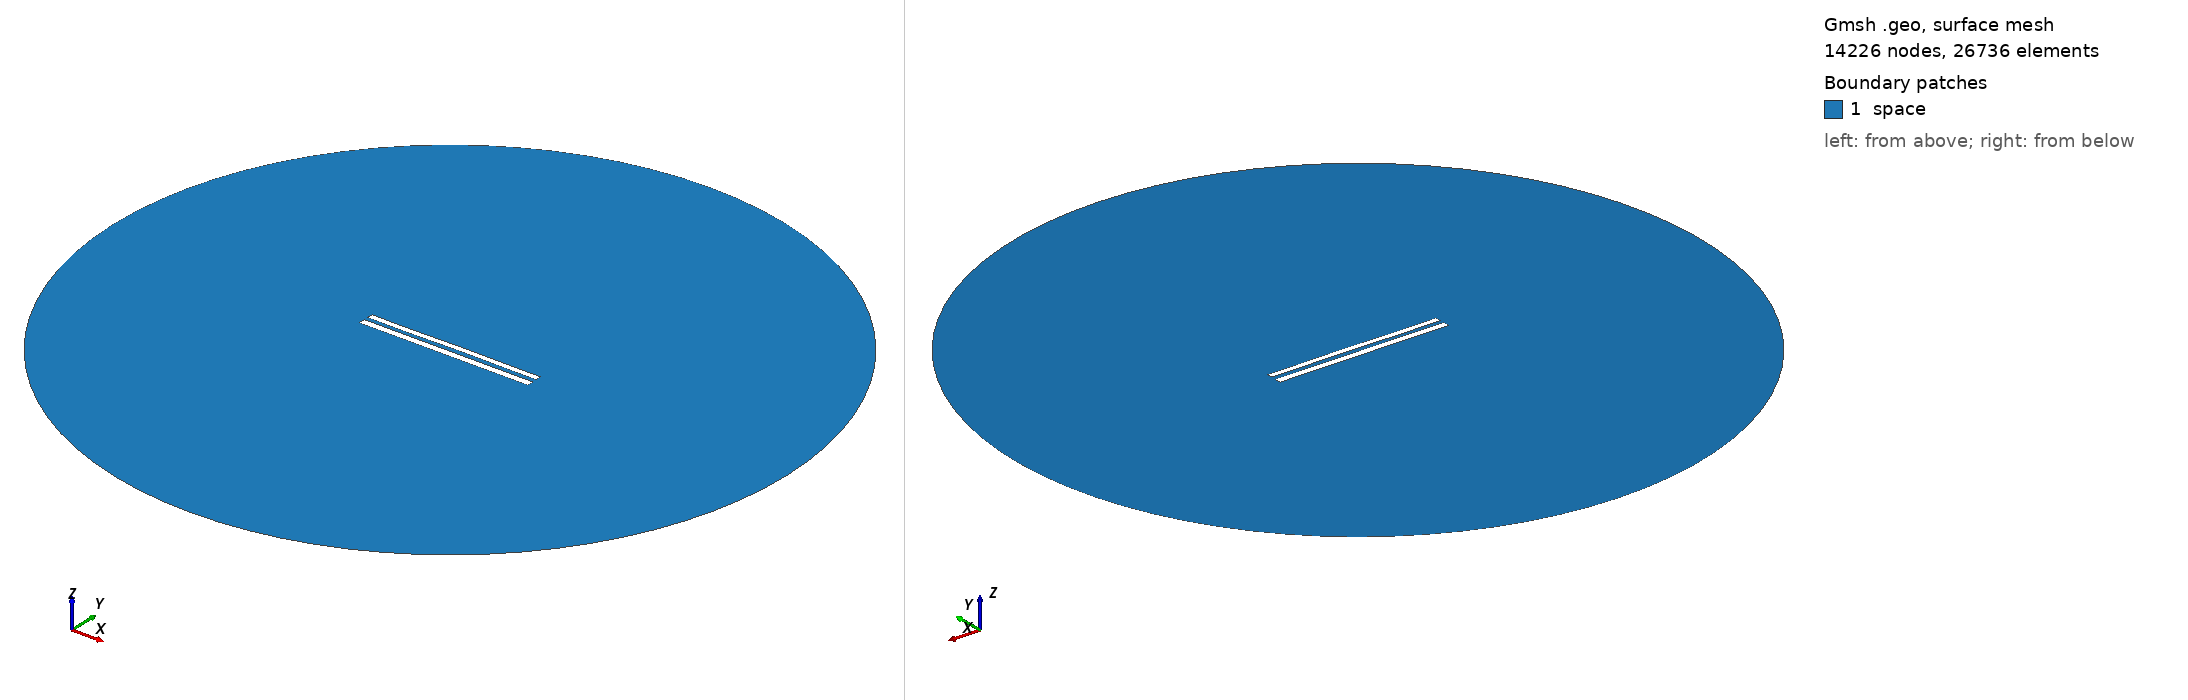

Gmsh geometry script, surface-meshed: 14226 nodes, 26736 surface elements. Boundary patches (legend numbers): 1 space. Left view from above one corner, right view from below the opposite corner. Legend entries are the model's physical surfaces. The drawing asked Gmsh for element sizes between 1% and 20% of the model's largest extent; the script's own settings can give other sizes.

=== 9332.geo (drawn) ===
//---------------------------------------
// Geometry kernel
//---------------------------------------

SetFactory("OpenCASCADE");



//---------------------------------------
// Parameters of the geometry
//---------------------------------------

// Overetch of the upper plate
overetch = 0.25;

// Distance between the plates
distance = 2.5;

// Discretization over the x axis (for the deformation)
nx = 50; 

// Length of the plate
L = 100 - overetch; 

// Number of modes
n = 4; 

// 1st mode coefficient
coeff(1) = 0.15;
beta(1) = 0.596864 * 3.1415926535 / L;

// 2nd mode coefficient
coeff(2) = 0.07499999999999998;
beta(2) = 1.49418 * 3.1415926535 / L;

// 3rd mode coefficient
coeff(3) = -0.075;
beta(3) = 2.50025 * 3.1415926535 / L;

// 4th mode coefficient
coeff(4) = -0.075;
beta(4) = 3.49999 * 3.1415926535 / L;



//---------------------------------------
// Upper plate (deformed rectangle)
//---------------------------------------

// Coordiantes of the upper plate
xmin = -50;
xmax = 50 - overetch;

// Height of the upper plate
yheight = 4 - 2 * overetch;

// Indexes of the points
UpperID[] = {};
LowerID[] = {};
LeftID[] = {};
RightID[] = {};

// Point index
p = 1;

// Horizontal edges
For i In {1:nx}
    x = xmin + (i-1)*(xmax - xmin)/(nx-1);

    y_bottom = distance / 2 + overetch;
    For j In {1:n}
        C = (Cosh(beta(j)*L) + Cos(beta(j)*L)) / (Sinh(beta(j)*L) + Sin(beta(j)*L));
        y_bottom  = y_bottom + coeff(j) * (Cosh(beta(j)*(x+50)) - Cos(beta(j)*(x+50)) - C * (Sinh(beta(j)*(x+50)) - Sin(beta(j)*(x+50))));
    EndFor

    y_top = y_bottom + yheight;

    Point(p) = {x, y_top, 0, 1.0};
    UpperID[i] = p;
    p = p + 1;

    Point(p) = {x, y_bottom, 0, 1.0};
    LowerID[i] = p;
    p = p + 1;
EndFor

// Create point lists
UpperPts[] = {}; LowerPts[] = {};
For i In {1:nx}
  UpperPts[] += {UpperID[i]};
  LowerPts[] += {LowerID[i]};
EndFor

// Build splines
Spline(1) = {UpperPts[]};
Spline(2) = {LowerPts[]};
Line(3) = {LowerPts[nx-1], UpperPts[nx-1]};
Line(4) = {LowerPts[0], UpperPts[0]};

// Build the plane surface
Curve Loop(1) = {2, 3, -1, -4};
Plane Surface(1) = {1};



//---------------------------------------
// Lower plate (rectangle)
//---------------------------------------

// Vertices
Point(1001) = {-50, -1, 0, 1.0};
Point(1002) = { 50, -1, 0, 1.0};
Point(1003) = { 50,  -5, 0, 1.0};
Point(1004) = {-50,  -5, 0, 1.0};

// Edges
Line(5) = {1001, 1002};
Line(6) = {1002, 1003};
Line(7) = {1003, 1004};
Line(8) = {1004, 1001};

// Plane surface
Line Loop(2) = {5, 6, 7, 8};
Plane Surface(2) = {2}; 



//---------------------------------------
// Outer (fictious) boundary
//---------------------------------------

// Points
Point(1005) = {0, 0, 0};       // Center
Point(1006) = {200, 0, 0};     // Start point
Point(1007) = {0, 200, 0};     // 90 degrees
Point(1008) = {-200, 0, 0};    // 180 degrees
Point(1009) = {0, -200, 0};    // 270 degrees

// Circle arcs (each needs start, center, end)
Circle(9) = {1006, 1005, 1007};
Circle(10) = {1007, 1005, 1008};
Circle(11) = {1008, 1005, 1009};
Circle(12) = {1009, 1005, 1006};

// Plane surface for the entire domain
Curve Loop(3) = {9, 10, 11, 12};
Surface(3) = {3};

// Subtract the plates from the whole domain to obtain the actual domain where we want to solve the equations
BooleanDifference{ Surface{3}; Delete; }{ Surface{1}; Surface{2}; Delete; }




//---------------------------------------
// Transfinite Lines/Curves
//---------------------------------------

// Set the number of points on the boundaries
r = 7;

// Plates
Transfinite Curve {1, 2} = 50*r Using Progression 1;
Transfinite Curve {3, 4} = 2*r Using Progression 1;
Transfinite Line {5, 7} = 50*r Using Progression 1;
Transfinite Line {6, 8} = 2*r Using Progression 1;

// Outer boundary
Transfinite Line {9, 10, 11, 12} = 20 Using Progression 1;



//---------------------------------------
// Physical groups
//---------------------------------------                

// Physical curves (boundaries)
Physical Line("force_segment", 10) = {2};
Physical Line("upper_plate", 11) = {1, 3, 4};
Physical Line("lower_plate", 12) = {5, 6, 7, 8};
Physical Line("boundary", 20) = {9, 10, 11, 12};

// Physical Surfaces
Physical Surface("space", 30) = {3};



//---------------------------------------
// 6. Generate the Mesh
//---------------------------------------

// 2D mesh generation
Mesh 2;
